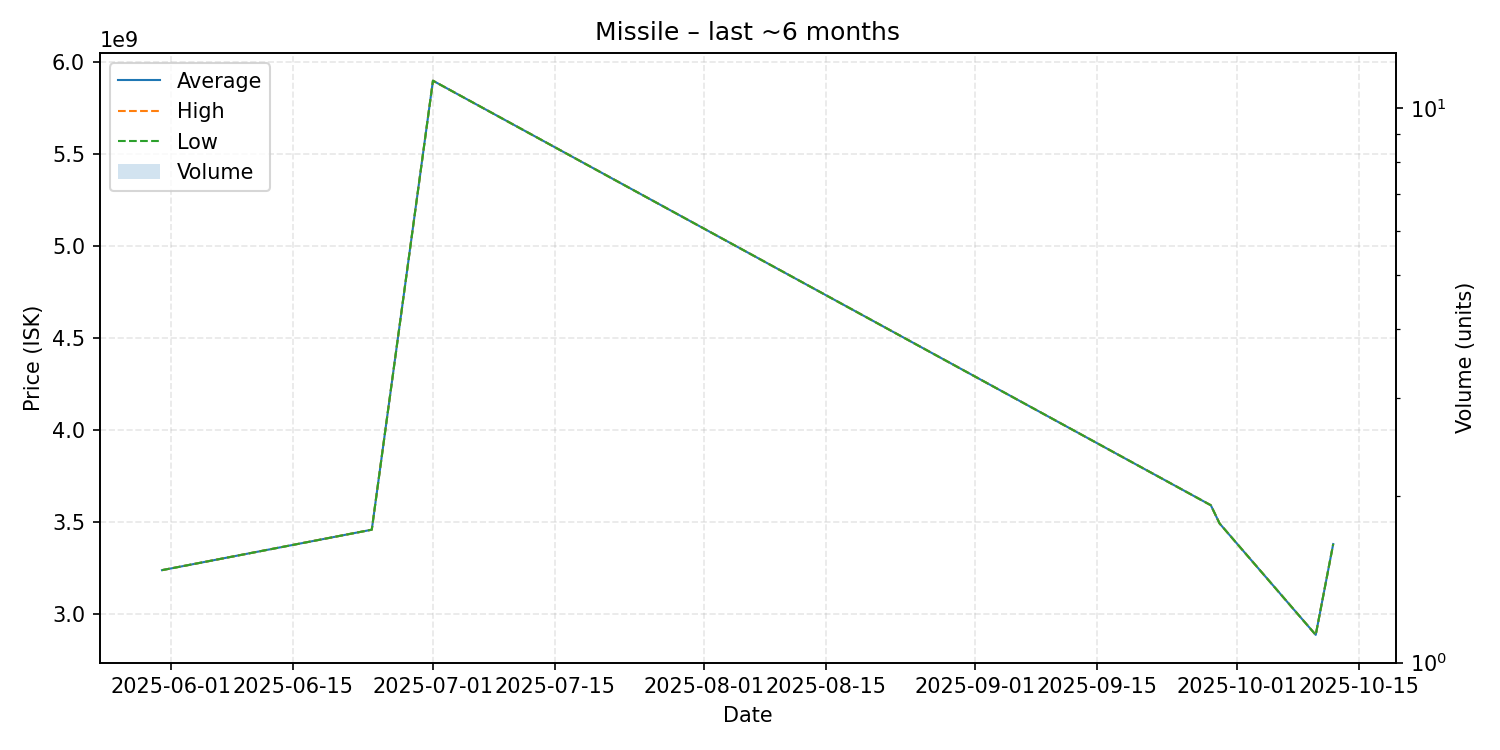

Source data for this figure (header and first rows):
date, average, highest, lowest, order_count, volume
2025-05-31, 3238000000, 3238000000, 3238000000, 1, 1
2025-06-24, 3458000000, 3458000000, 3458000000, 1, 1
2025-07-01, 5900000000, 5900000000, 5900000000, 1, 1
2025-09-28, 3591000000, 3591000000, 3591000000, 1, 1
2025-09-29, 3492000000, 3492000000, 3492000000, 1, 1
2025-10-10, 2886000000, 2886000000, 2886000000, 1, 1
2025-10-12, 3380000000, 3380000000, 3380000000, 1, 1
